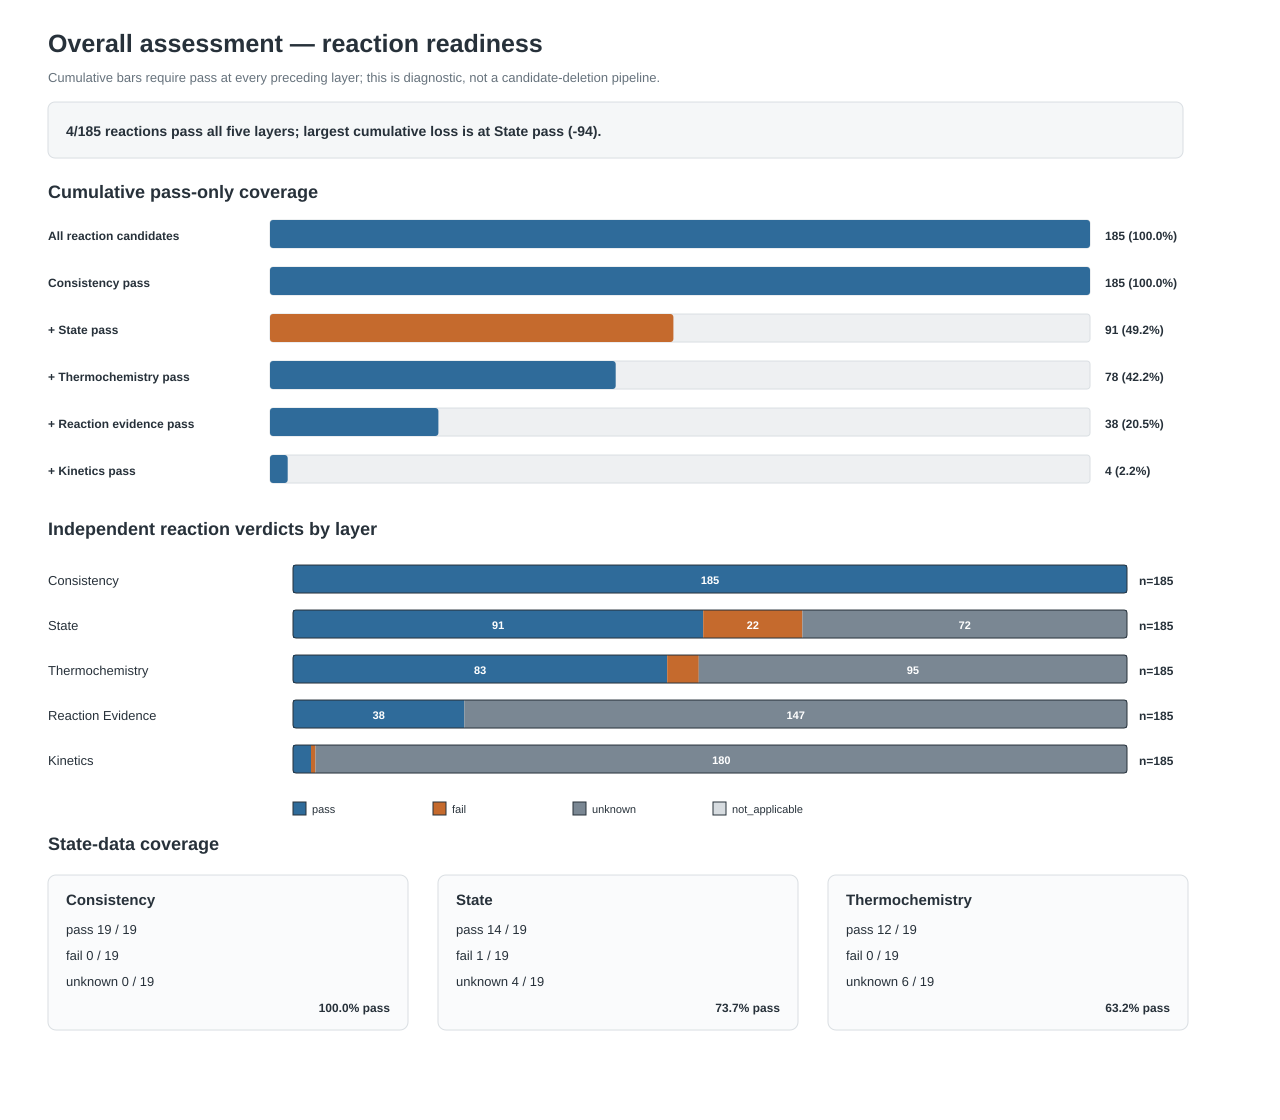

The file beside this chart, header and first rows:
metric, layer, entity, category, count, total
assessment_verdict, consistency, state, pass, 19, 19
assessment_verdict, consistency, state, fail, 0, 19
assessment_verdict, consistency, state, unknown, 0, 19
assessment_verdict, consistency, state, not_applicable, 0, 19
assessment_verdict, consistency, reaction, pass, 185, 185
assessment_verdict, consistency, reaction, fail, 0, 185
assessment_verdict, consistency, reaction, unknown, 0, 185
assessment_verdict, consistency, reaction, not_applicable, 0, 185
assessment_verdict, state, state, pass, 14, 19
assessment_verdict, state, state, fail, 1, 19
assessment_verdict, state, state, unknown, 4, 19
assessment_verdict, state, state, not_applicable, 0, 19
assessment_verdict, state, reaction, pass, 91, 185
assessment_verdict, state, reaction, fail, 22, 185
assessment_verdict, state, reaction, unknown, 72, 185
assessment_verdict, state, reaction, not_applicable, 0, 185
assessment_verdict, thermochemistry, state, pass, 12, 19
assessment_verdict, thermochemistry, state, fail, 0, 19
assessment_verdict, thermochemistry, state, unknown, 6, 19
assessment_verdict, thermochemistry, state, not_applicable, 1, 19
assessment_verdict, thermochemistry, reaction, pass, 83, 185
assessment_verdict, thermochemistry, reaction, fail, 7, 185
assessment_verdict, thermochemistry, reaction, unknown, 95, 185
assessment_verdict, thermochemistry, reaction, not_applicable, 0, 185
assessment_verdict, reaction_evidence, state, pass, 0, 0
assessment_verdict, reaction_evidence, state, fail, 0, 0
assessment_verdict, reaction_evidence, state, unknown, 0, 0
assessment_verdict, reaction_evidence, state, not_applicable, 0, 0
assessment_verdict, reaction_evidence, reaction, pass, 38, 185
assessment_verdict, reaction_evidence, reaction, fail, 0, 185
assessment_verdict, reaction_evidence, reaction, unknown, 147, 185
assessment_verdict, reaction_evidence, reaction, not_applicable, 0, 185
assessment_verdict, kinetics, state, pass, 0, 0
assessment_verdict, kinetics, state, fail, 0, 0
assessment_verdict, kinetics, state, unknown, 0, 0
assessment_verdict, kinetics, state, not_applicable, 0, 0
assessment_verdict, kinetics, reaction, pass, 4, 185
assessment_verdict, kinetics, reaction, fail, 1, 185
assessment_verdict, kinetics, reaction, unknown, 180, 185
assessment_verdict, kinetics, reaction, not_applicable, 0, 185
reaction_readiness, cumulative, reaction, All reaction candidates, 185, 185
reaction_readiness, cumulative, reaction, Consistency pass, 185, 185
reaction_readiness, cumulative, reaction, + State pass, 91, 185
reaction_readiness, cumulative, reaction, + Thermochemistry pass, 78, 185
reaction_readiness, cumulative, reaction, + Reaction evidence pass, 38, 185
reaction_readiness, cumulative, reaction, + Kinetics pass, 4, 185
state_charge, all, state, negative (-1), 4, 19
state_charge, all, state, neutral (0), 12, 19
state_charge, all, state, positive (+1), 3, 19
state_excitation, all, state, electron, 1, 19
state_excitation, all, state, electronic, 8, 19
state_excitation, all, state, ground, 9, 19
state_excitation, all, state, vibrational, 1, 19
state_resolution, all, state, lumped, 5, 19
state_resolution, all, state, resolved, 14, 19
state_lifetime_class, all, state, metastable, 5, 19
state_lifetime_class, all, state, mixed_metastable_resonant, 1, 19
state_lifetime_class, all, state, not_applicable, 11, 19
state_lifetime_class, all, state, resonant_radiative, 1, 19
state_lifetime_class, all, state, unspecified, 1, 19
... 7 more rows
